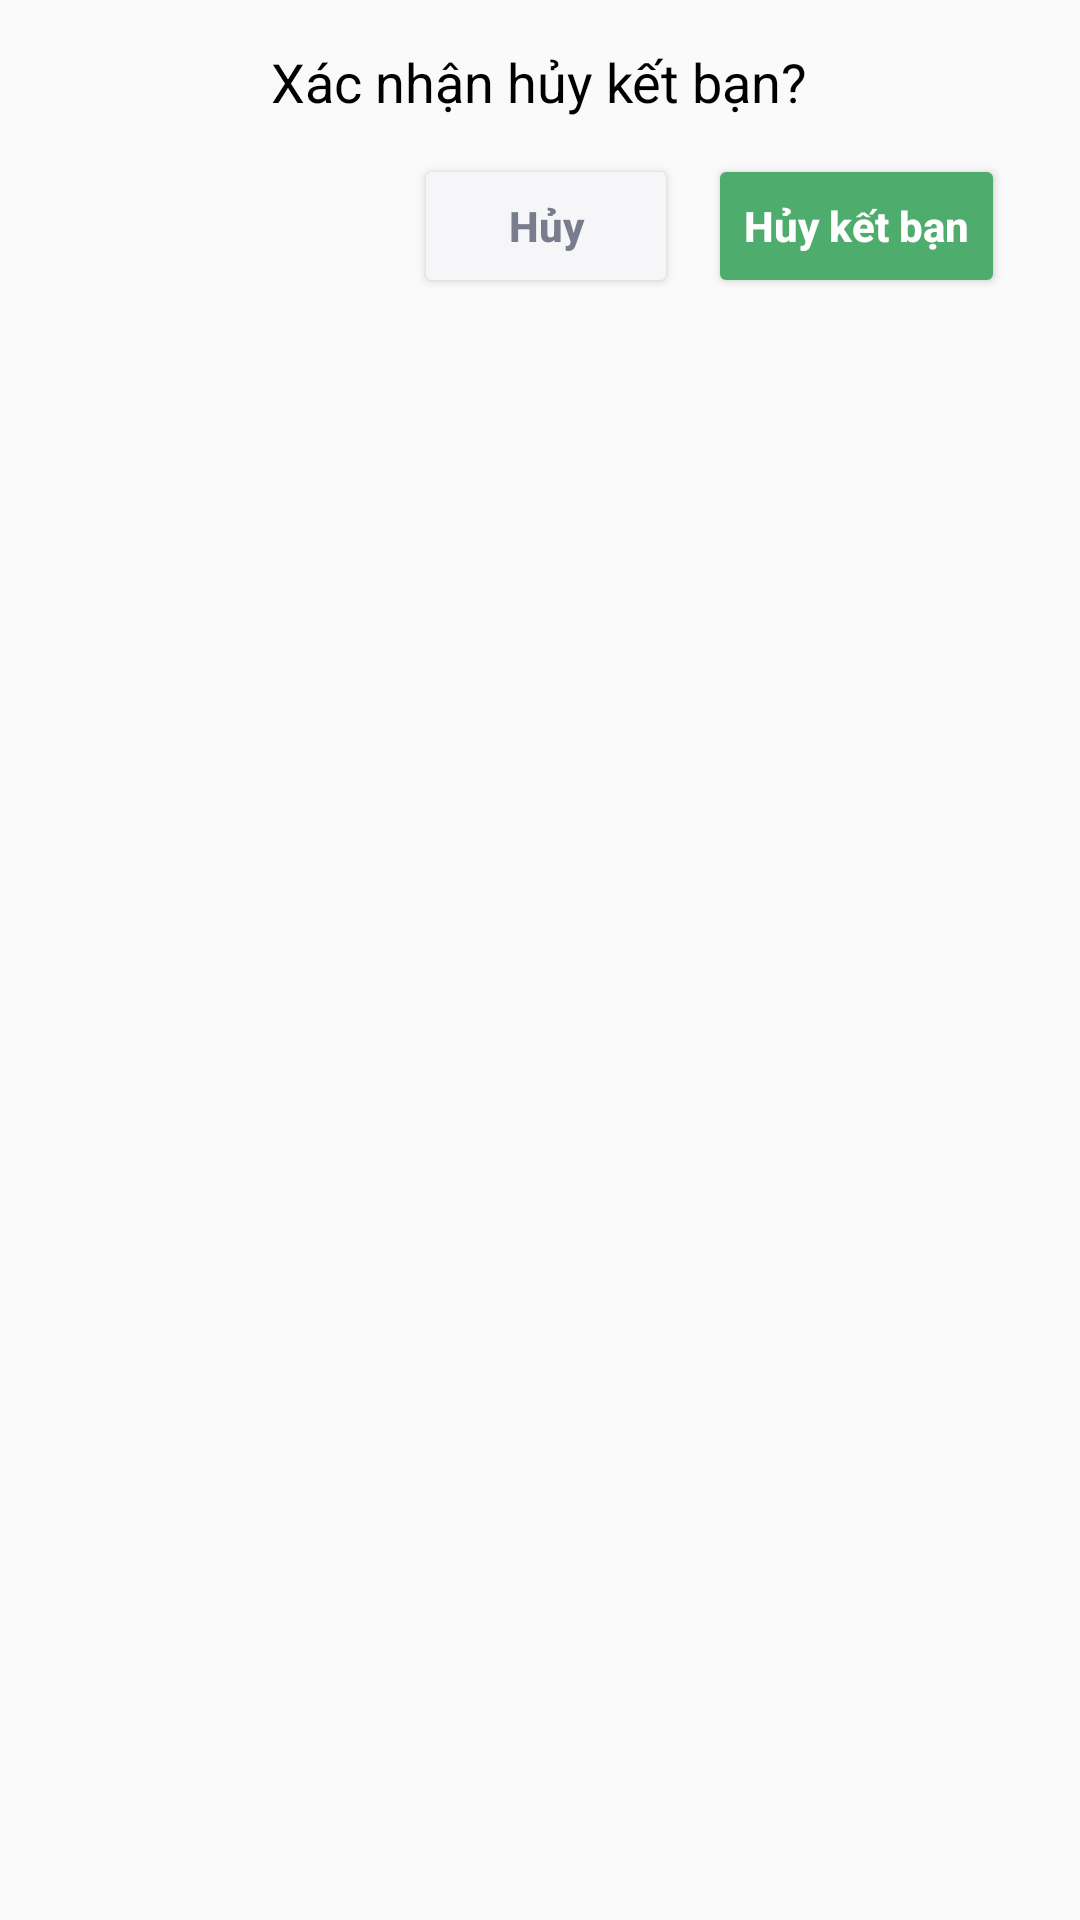

Here is an Android app screen rendered from its layout file. Give the layout XML and the strings, colors and styles it references.
<!-- AndroidManifest.xml: application theme Theme.ChatApp -->
<!-- res/layout/dialog_confirm_unfriend.xml -->
<?xml version="1.0" encoding="utf-8"?>
<LinearLayout xmlns:android="http://schemas.android.com/apk/res/android"
    xmlns:app="http://schemas.android.com/apk/res-auto"
    android:layout_width="match_parent"
    android:layout_height="wrap_content"
    android:layout_marginHorizontal="10dp"
    android:background="@drawable/frame_update_profile"
    android:orientation="vertical">

    <TextView
        android:layout_width="wrap_content"
        android:layout_height="wrap_content"
        android:layout_gravity="center"
        android:layout_marginTop="15dp"
        android:layout_marginBottom="12dp"
        android:text="@string/confirmUnfriend"
        android:textColor="@color/black"
        android:textSize="18sp" />


    <LinearLayout
        android:layout_width="wrap_content"
        android:layout_height="wrap_content"
        android:layout_gravity="end"
        android:layout_marginEnd="20dp"
        android:layout_marginBottom="15dp"
        android:orientation="horizontal">

        <Button
            android:id="@+id/btnCancelConfirmUnfriend"
            android:layout_width="wrap_content"
            android:layout_height="wrap_content"
            android:layout_gravity="center"
            android:layout_marginHorizontal="5dp"
            android:text="@string/cancel"
            android:textAllCaps="false"
            android:textColor="@color/slateBlue"
            android:textStyle="bold"
            app:backgroundTint="@color/pale_lavender" />

        <Button
            android:id="@+id/btnConfirmUnfriend"
            android:layout_width="wrap_content"
            android:layout_height="wrap_content"
            android:layout_gravity="center"
            android:layout_marginHorizontal="5dp"
            android:text="@string/unfriend"
            android:textAllCaps="false"
            android:textColor="@color/white"
            android:textStyle="bold"
            app:backgroundTint="@color/primary" />

    </LinearLayout>


</LinearLayout>
<!-- resources referenced by this layout -->
<resources>
  <color name="black">#FF000000</color>
  <color name="pale_lavender">#F6F6F9</color>
  <color name="primary">#4EAC6D</color>
  <color name="slateBlue">#797C8C</color>
  <color name="white">#FFFFFFFF</color>
      //----------------------------------------//
  <string name="cancel">Hủy</string>
  <string name="confirmUnfriend">Xác nhận hủy kết bạn?</string>
  <string name="unfriend">Hủy kết bạn</string>
  <style name="Theme.ChatApp" parent="Theme.AppCompat.DayNight.NoActionBar">
          
          <item name="colorPrimary">@color/primary</item>
          <item name="colorPrimaryVariant">@color/primary</item>
          <item name="colorOnPrimary">@color/white</item>
          
          <item name="colorSecondary">@color/teal_200</item>
          <item name="colorSecondaryVariant">@color/teal_700</item>
          <item name="colorOnSecondary">@color/black</item>
          
          <item name="android:statusBarColor">?attr/colorPrimaryVariant</item>
          
          <item name="actionOverflowButtonStyle">@style/MyOverflowButtonStyle</item>
      </style>
  <color name="teal_200">#FF03DAC5</color>
  <color name="teal_700">#FF018786</color>
  <style name="MyOverflowButtonStyle" parent="Widget.AppCompat.ActionButton.Overflow">
          <item name="android:tint">@android:color/white</item>
      </style>
</resources>
